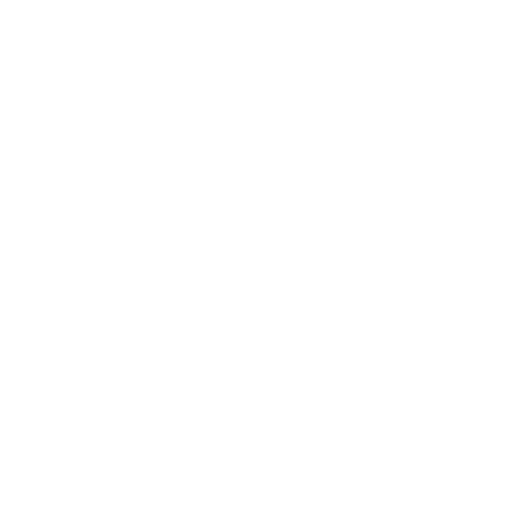
t = 0.00 s
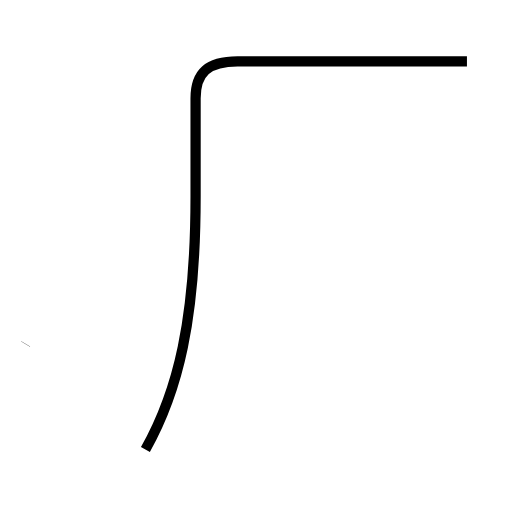
t = 1.91 s
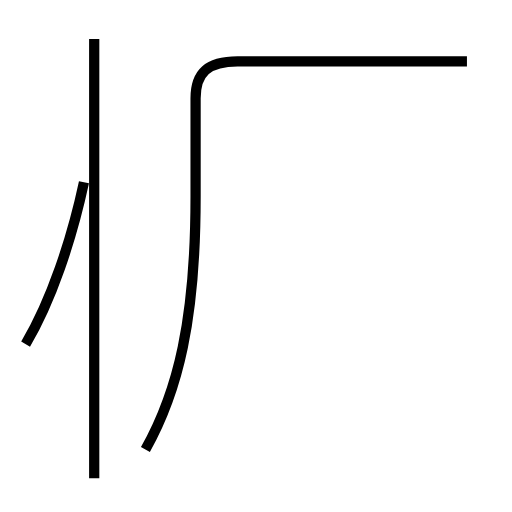
t = 3.71 s
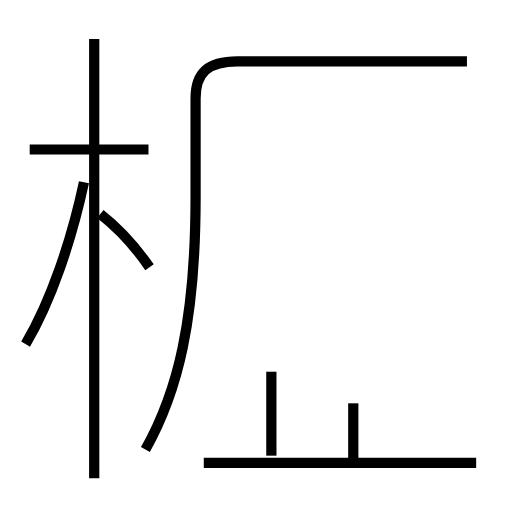
t = 5.48 s
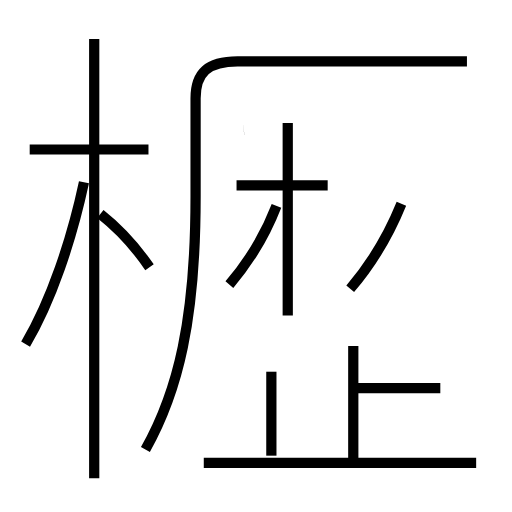
t = 7.30 s
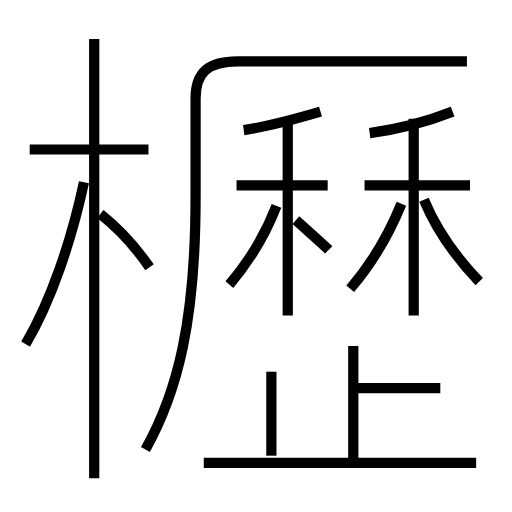
t = 9.09 s

The animated SVG that drew these frames (rendered in a browser with its animation timeline set to each time). Animation: 19 SMIL elements (animate=19); one cycle of 9.09 s.

<?xml version='1.0' encoding='utf-8'?>
<svg viewBox="0.0 -6.0 50.0 50.0" version="1.1" xmlns="http://www.w3.org/2000/svg"><rect x="-1000" y="-1000" width="2000" height="2000" stroke="white" fill="white" /><g style="fill:none;stroke:#000000;stroke-width:1"><path d="M 14.2 -0.1 C 17.4 -5.8 19.1 -12.8 19.1 -24.8 L 19.1 -34.4 C 19.1 -36.9 20.3 -38.0 23.2 -38.0 L 45.6 -38.0 " transform="translate(0.0 38.0)" stroke-dasharray="63.78573642778003" stroke-dashoffset="63.78573642778003"><animate attributeName="stroke-dashoffset" from="63.78573642778003" to="0" dur="1.9135720928334008s" begin="0s" fill="freeze" /></path><path d="M 2.5 -10.4 C 5.0 -14.6 7.0 -20.6 8.2 -26.2 " transform="translate(0.0 38.0)" stroke-dasharray="16.863575284085034" stroke-dashoffset="16.863575284085034"><animate attributeName="stroke-dashoffset" from="16.863575284085034" to="0" dur="0.505907258522551s" begin="1.9135720928334008s" fill="freeze" /></path><path d="M 9.2 2.7 L 9.2 -40.2 " transform="translate(0.0 38.0)" stroke-dasharray="42.900000000000006" stroke-dashoffset="42.900000000000006"><animate attributeName="stroke-dashoffset" from="42.900000000000006" to="0" dur="1.2870000000000001s" begin="2.419479351355952s" fill="freeze" /></path><path d="M 26.5 0.5 L 26.5 -7.7 " transform="translate(0.0 38.0)" stroke-dasharray="8.2" stroke-dashoffset="8.2"><animate attributeName="stroke-dashoffset" from="8.2" to="0" dur="0.24599999999999997s" begin="3.706479351355952s" fill="freeze" /></path><path d="M 46.5 1.2 L 19.9 1.2 " transform="translate(0.0 38.0)" stroke-dasharray="26.6" stroke-dashoffset="26.6"><animate attributeName="stroke-dashoffset" from="26.6" to="0" dur="0.798s" begin="3.952479351355952s" fill="freeze" /></path><path d="M 14.6 -17.9 C 13.3 -19.8 11.7 -21.6 9.8 -23.1 " transform="translate(0.0 38.0)" stroke-dasharray="7.103661078681849" stroke-dashoffset="7.103661078681849"><animate attributeName="stroke-dashoffset" from="7.103661078681849" to="0" dur="0.21310983236045547s" begin="4.750479351355953s" fill="freeze" /></path><path d="M 14.5 -29.4 L 2.9 -29.4 " transform="translate(0.0 38.0)" stroke-dasharray="11.6" stroke-dashoffset="11.6"><animate attributeName="stroke-dashoffset" from="11.6" to="0" dur="0.348s" begin="4.963589183716408s" fill="freeze" /></path><path d="M 34.5 1.0 L 34.5 -10.2 " transform="translate(0.0 38.0)" stroke-dasharray="11.2" stroke-dashoffset="11.2"><animate attributeName="stroke-dashoffset" from="11.2" to="0" dur="0.33599999999999997s" begin="5.311589183716408s" fill="freeze" /></path><path d="M 22.4 -16.2 C 24.1 -18.2 25.8 -20.8 27.0 -23.9 " transform="translate(0.0 38.0)" stroke-dasharray="9.01103616974177" stroke-dashoffset="9.01103616974177"><animate attributeName="stroke-dashoffset" from="9.01103616974177" to="0" dur="0.27033108509225307s" begin="5.647589183716408s" fill="freeze" /></path><path d="M 43.0 -6.1 L 34.4 -6.1 " transform="translate(0.0 38.0)" stroke-dasharray="8.600000000000001" stroke-dashoffset="8.600000000000001"><animate attributeName="stroke-dashoffset" from="8.600000000000001" to="0" dur="0.258s" begin="5.917920268808661s" fill="freeze" /></path><path d="M 28.1 -13.2 L 28.1 -32.0 " transform="translate(0.0 38.0)" stroke-dasharray="18.8" stroke-dashoffset="18.8"><animate attributeName="stroke-dashoffset" from="18.8" to="0" dur="0.564s" begin="6.175920268808661s" fill="freeze" /></path><path d="M 32.0 -25.9 L 23.1 -25.9 " transform="translate(0.0 38.0)" stroke-dasharray="8.899999999999999" stroke-dashoffset="8.899999999999999"><animate attributeName="stroke-dashoffset" from="8.899999999999999" to="0" dur="0.26699999999999996s" begin="6.739920268808661s" fill="freeze" /></path><path d="M 34.2 -15.8 C 36.0 -17.9 37.9 -20.9 39.2 -24.1 " transform="translate(0.0 38.0)" stroke-dasharray="9.728862735261087" stroke-dashoffset="9.728862735261087"><animate attributeName="stroke-dashoffset" from="9.728862735261087" to="0" dur="0.2918658820578326s" begin="7.006920268808662s" fill="freeze" /></path><path d="M 23.8 -31.3 C 26.1 -31.6 28.9 -32.4 31.3 -33.1 " transform="translate(0.0 38.0)" stroke-dasharray="7.720188171677089" stroke-dashoffset="7.720188171677089"><animate attributeName="stroke-dashoffset" from="7.720188171677089" to="0" dur="0.23160564515031265s" begin="7.298786150866494s" fill="freeze" /></path><path d="M 40.4 -13.2 L 40.4 -32.4 " transform="translate(0.0 38.0)" stroke-dasharray="19.2" stroke-dashoffset="19.2"><animate attributeName="stroke-dashoffset" from="19.2" to="0" dur="0.576s" begin="7.530391796016807s" fill="freeze" /></path><path d="M 46.8 -16.5 C 44.6 -18.8 42.6 -21.6 41.4 -24.5 " transform="translate(0.0 38.0)" stroke-dasharray="9.705334705906484" stroke-dashoffset="9.705334705906484"><animate attributeName="stroke-dashoffset" from="9.705334705906484" to="0" dur="0.2911600411771945s" begin="8.106391796016807s" fill="freeze" /></path><path d="M 45.9 -25.9 L 35.6 -25.9 " transform="translate(0.0 38.0)" stroke-dasharray="10.299999999999997" stroke-dashoffset="10.299999999999997"><animate attributeName="stroke-dashoffset" from="10.299999999999997" to="0" dur="0.3089999999999999s" begin="8.397551837194001s" fill="freeze" /></path><path d="M 36.1 -31.0 C 39.0 -31.4 41.9 -32.2 44.2 -33.1 " transform="translate(0.0 38.0)" stroke-dasharray="8.386140441247393" stroke-dashoffset="8.386140441247393"><animate attributeName="stroke-dashoffset" from="8.386140441247393" to="0" dur="0.2515842132374218s" begin="8.706551837194s" fill="freeze" /></path><path d="M 28.9 -22.5 C 29.9 -21.6 31.6 -20.1 32.1 -19.6" transform="translate(0.0 38.0)" stroke-dasharray="4.318815281932712" stroke-dashoffset="4.318815281932712"><animate attributeName="stroke-dashoffset" from="4.318815281932712" to="0" dur="0.12956445845798134s" begin="8.958136050431422s" fill="freeze" /></path></g></svg>
